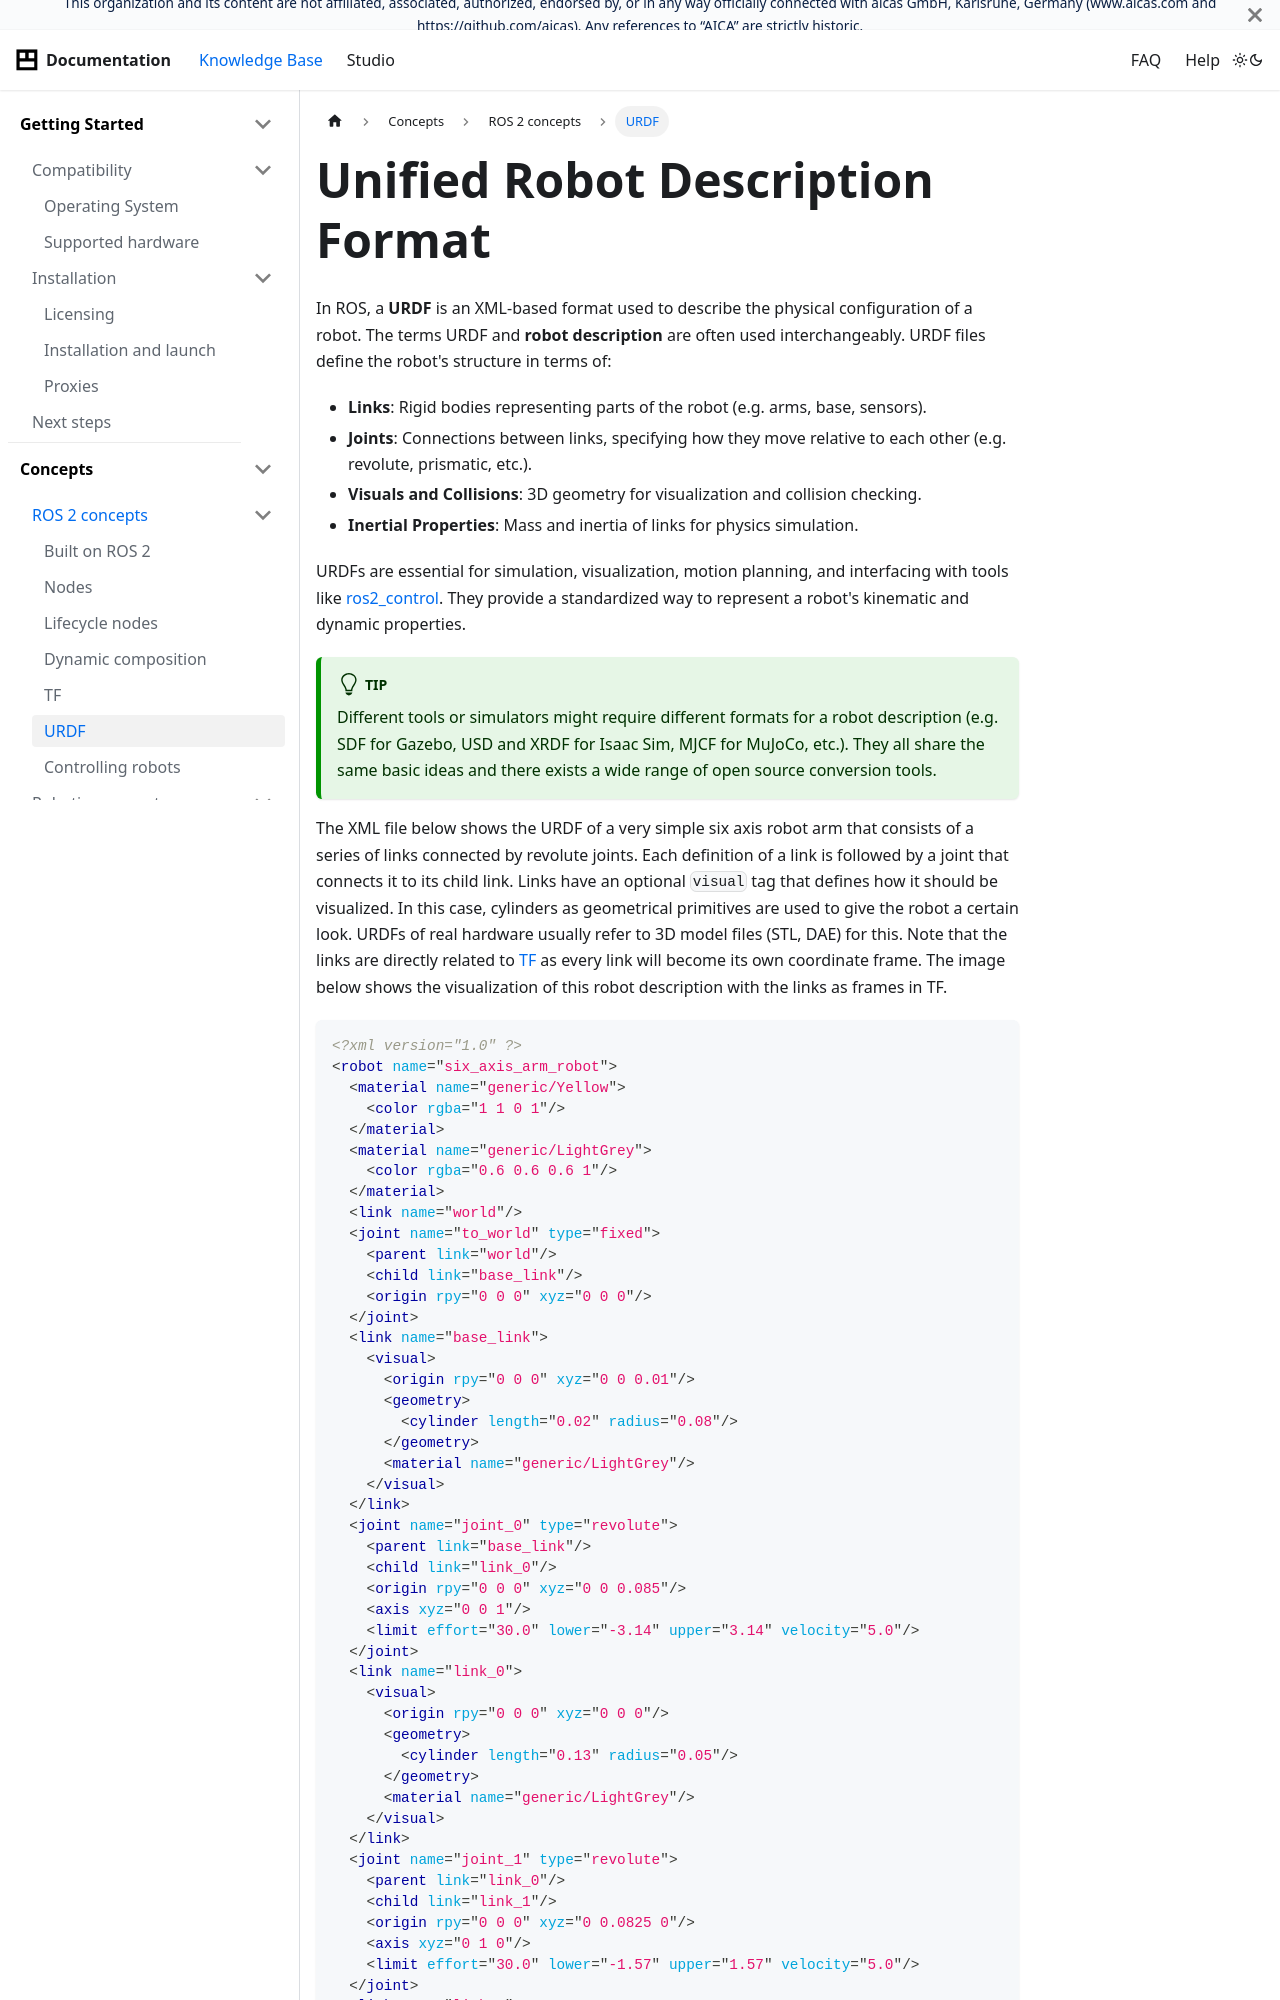

repository: aica-technology/api · page: docs/concepts/ros-concepts/urdf/index.html · generator: docusaurus

---
sidebar_position: 6
title: URDF
---

import sixAxisArm from './assets/six-axis-arm.png'

# Unified Robot Description Format

In ROS, a **URDF** is an XML-based format used to describe the physical configuration of a robot. The terms URDF and
**robot description** are often used interchangeably. URDF files define the robot's structure in terms of:

- **Links**: Rigid bodies representing parts of the robot (e.g. arms, base, sensors).
- **Joints**: Connections between links, specifying how they move relative to each other (e.g. revolute, prismatic,
  etc.).
- **Visuals and Collisions**: 3D geometry for visualization and collision checking.
- **Inertial Properties**: Mass and inertia of links for physics simulation.

URDFs are essential for simulation, visualization, motion planning, and interfacing with tools like
[ros2_control](./controlling-robots). They provide a standardized way to represent a robot's kinematic and dynamic
properties.

:::tip

Different tools or simulators might require different formats for a robot description (e.g. SDF for Gazebo, USD and XRDF
for Isaac Sim, MJCF for MuJoCo, etc.). They all share the same basic ideas and there exists a wide range of open source
conversion tools.

:::

The XML file below shows the URDF of a very simple six axis robot arm that consists of a series of links connected by
revolute joints. Each definition of a link is followed by a joint that connects it to its child link. Links have an
optional `visual` tag that defines how it should be visualized. In this case, cylinders as geometrical primitives are
used
to give the robot a certain look. URDFs of real hardware usually refer to 3D model files (STL, DAE) for this. Note that
the links are directly related to [TF](./tf) as every link will become its own coordinate frame. The image below shows
the visualization of this robot description with the links as frames in TF.
